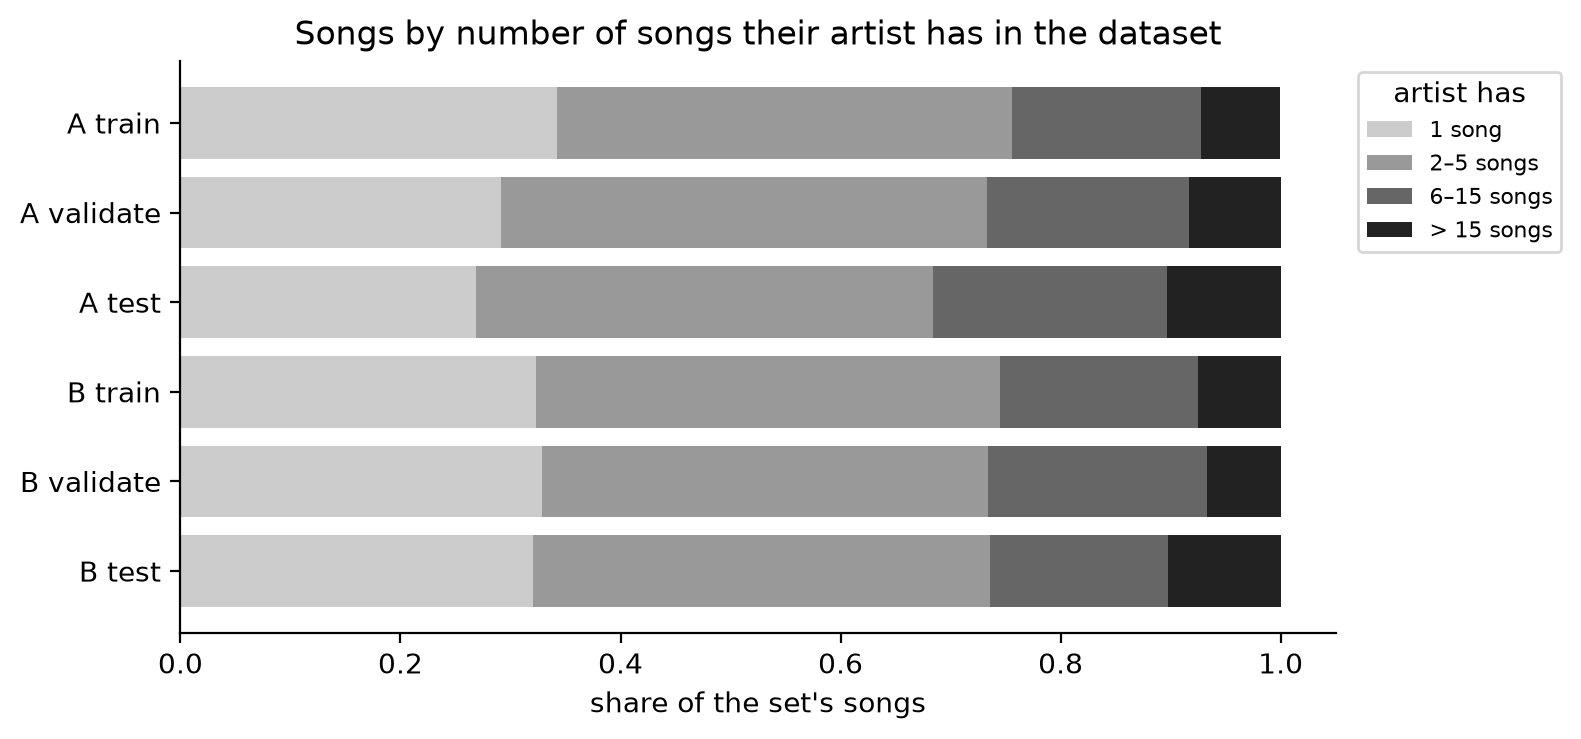

The table this chart was drawn from, first rows:
, , 1 song, 2–5 songs, 6–15 songs, > 15 songs
A (official), train, 0.342, 0.414, 0.172, 0.071
A (official), validate, 0.291, 0.442, 0.184, 0.083
A (official), test, 0.269, 0.415, 0.213, 0.103
B (artist-grouped), train, 0.323, 0.422, 0.18, 0.075
B (artist-grouped), validate, 0.329, 0.405, 0.199, 0.067
B (artist-grouped), test, 0.32, 0.416, 0.162, 0.102
